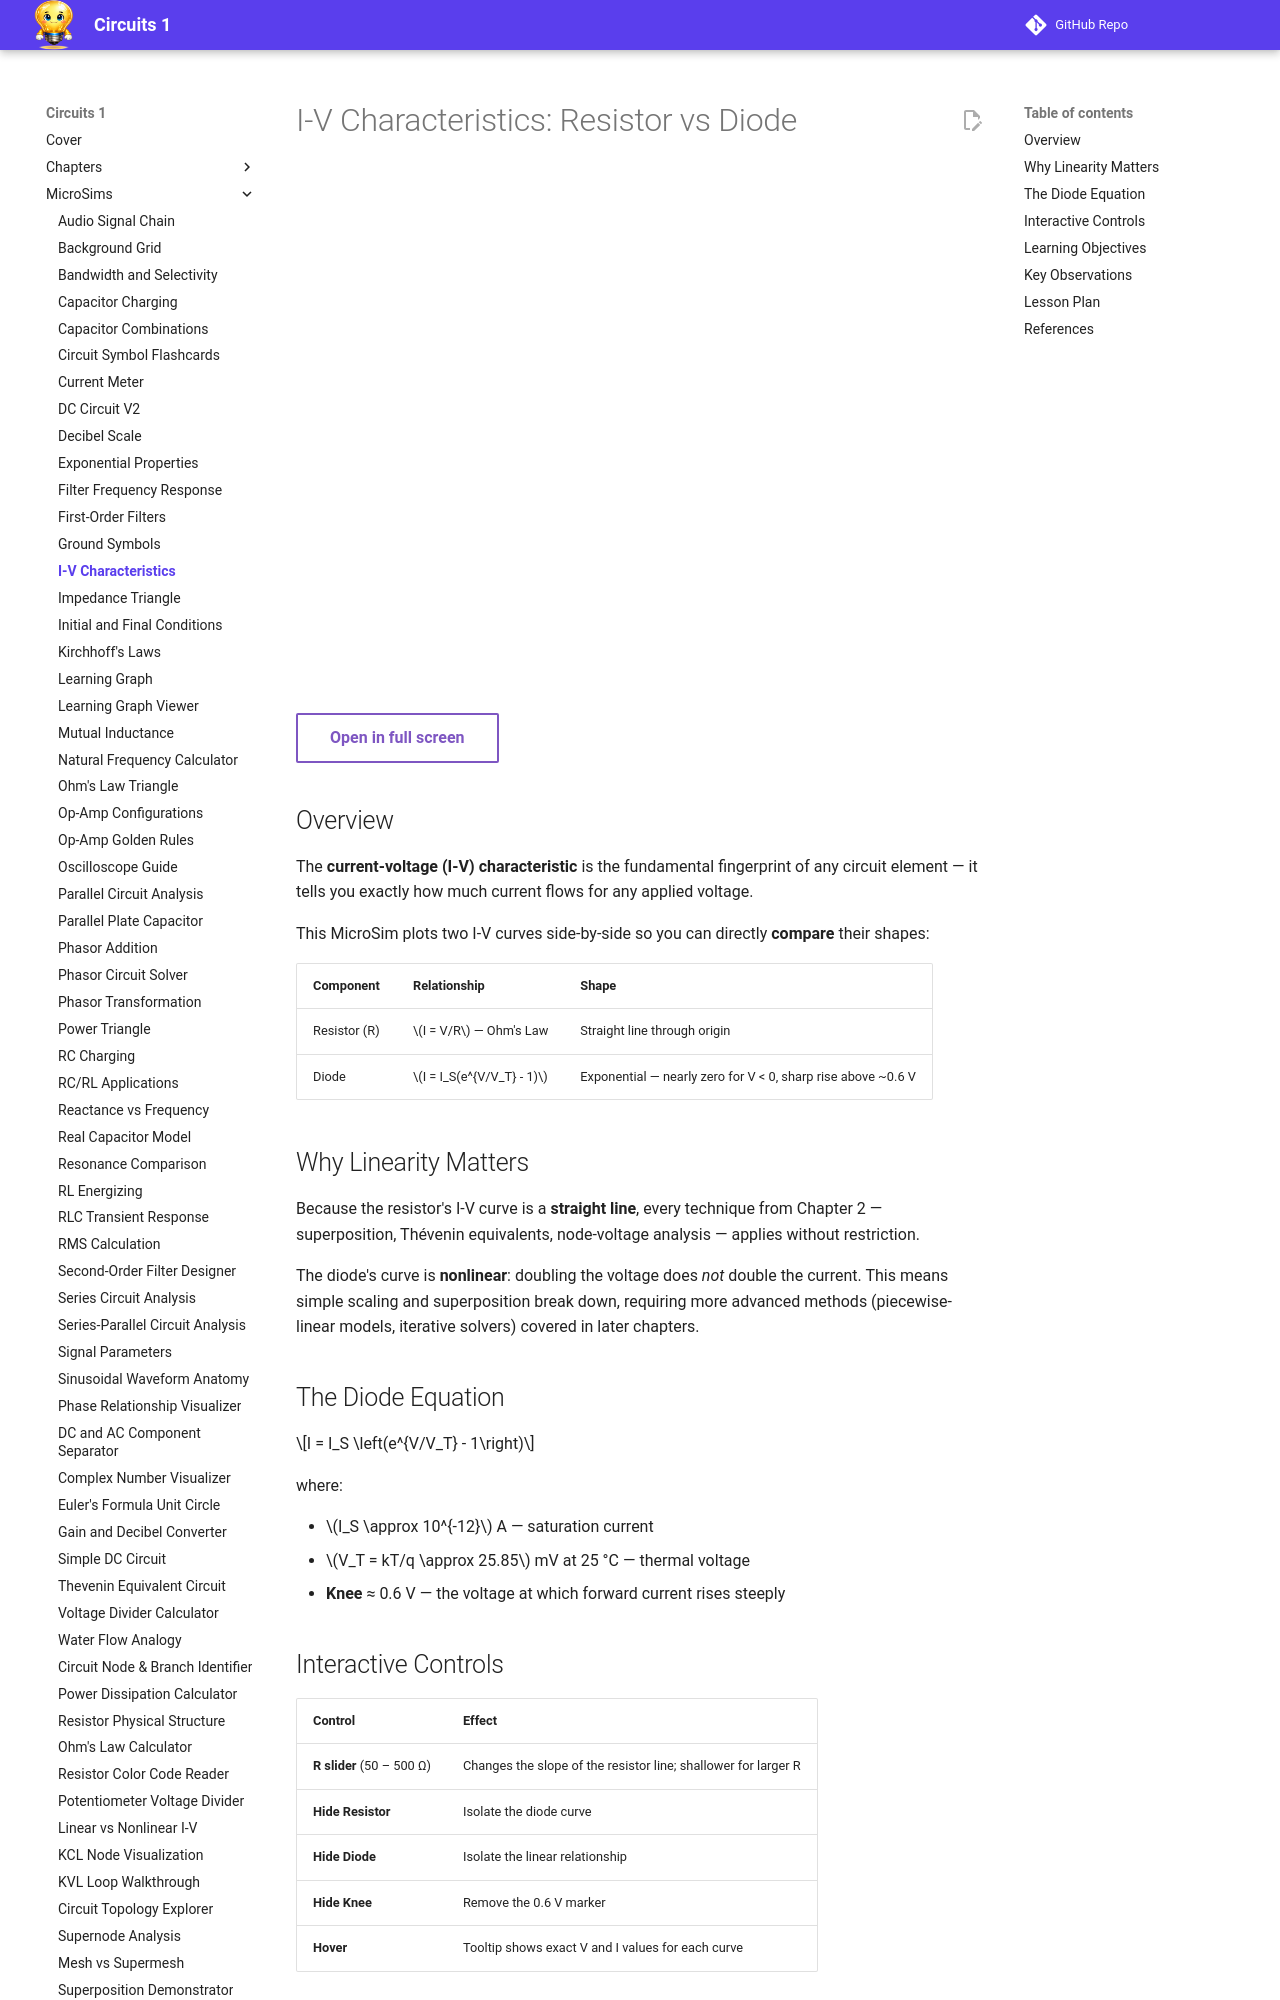

repository: dmccreary/circuits · page: sims/iv-characteristics/index.html · generator: mkdocs

---
title: I-V Characteristics — Resistor vs Diode
description: Interactive chart comparing the linear I-V characteristic of a resistor with the nonlinear exponential characteristic of a diode.
---

# I-V Characteristics: Resistor vs Diode

<iframe src="main.html" width="620" height="508" scrolling="no" style="border:none;"></iframe>

[Open in full screen](main.html){ .md-button }

## Overview

The **current-voltage (I-V) characteristic** is the fundamental fingerprint of any circuit element — it tells you exactly how much current flows for any applied voltage.

This MicroSim plots two I-V curves side-by-side so you can directly **compare** their shapes:

| Component | Relationship | Shape |
|-----------|-------------|-------|
| Resistor (R) | \(I = V/R\) — Ohm's Law | Straight line through origin |
| Diode | \(I = I_S(e^{V/V_T} - 1)\) | Exponential — nearly zero for V < 0, sharp rise above ~0.6 V |

## Why Linearity Matters

Because the resistor's I-V curve is a **straight line**, every technique from Chapter 2 — superposition, Thévenin equivalents, node-voltage analysis — applies without restriction.

The diode's curve is **nonlinear**: doubling the voltage does *not* double the current. This means simple scaling and superposition break down, requiring more advanced methods (piecewise-linear models, iterative solvers) covered in later chapters.

## The Diode Equation

$$I = I_S \left(e^{V/V_T} - 1\right)$$

where:

- \(I_S \approx 10^{-12}\) A — saturation current
- \(V_T = kT/q \approx 25.85\) mV at 25 °C — thermal voltage
- **Knee** ≈ 0.6 V — the voltage at which forward current rises steeply

## Interactive Controls

| Control | Effect |
|---------|--------|
| **R slider** (50 – 500 Ω) | Changes the slope of the resistor line; shallower for larger R |
| **Hide Resistor** | Isolate the diode curve |
| **Hide Diode** | Isolate the linear relationship |
| **Hide Knee** | Remove the 0.6 V marker |
| **Hover** | Tooltip shows exact V and I values for each curve |
